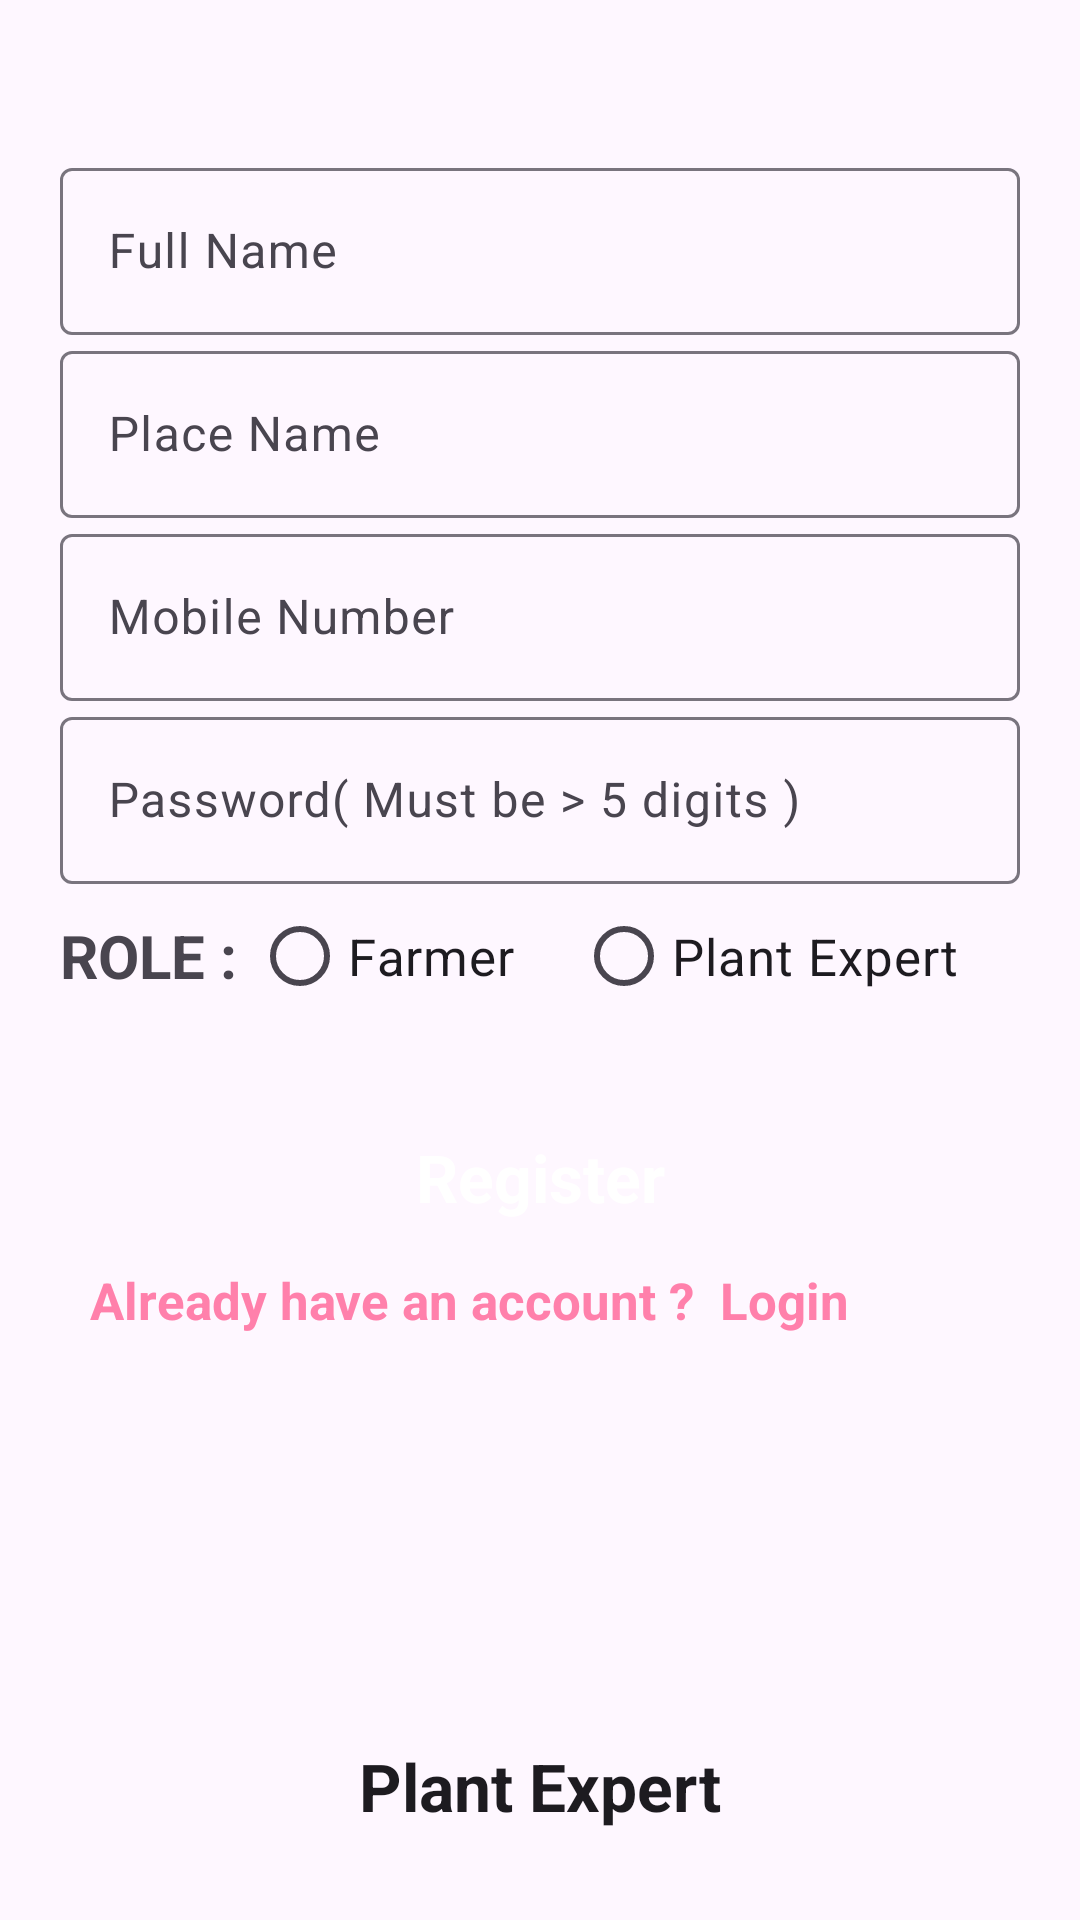

Reconstruct the res/layout file that produces this screen, plus the resources it refers to.
<!-- AndroidManifest.xml: application theme Theme.PlantExpert -->
<!-- res/layout/activity_registration.xml -->
<?xml version="1.0" encoding="utf-8"?>
<androidx.constraintlayout.widget.ConstraintLayout xmlns:android="http://schemas.android.com/apk/res/android"
    xmlns:app="http://schemas.android.com/apk/res-auto"
    xmlns:tools="http://schemas.android.com/tools"
    android:layout_width="match_parent"
    android:layout_height="match_parent"
    tools:context=".Validation.Registration">

    <TextView
        android:id="@+id/textView"
        android:layout_width="wrap_content"
        android:layout_height="wrap_content"
        android:layout_marginBottom="30dp"
        android:text="Plant Expert"
        android:textAppearance="@style/TextAppearance.AppCompat.Large"
        android:textStyle="bold"
        app:layout_constraintBottom_toBottomOf="parent"
        app:layout_constraintEnd_toEndOf="parent"
        app:layout_constraintStart_toStartOf="parent" />



    <com.google.android.material.textfield.TextInputLayout
        android:id="@+id/FullNameLayout"
        android:layout_width="match_parent"
        android:layout_height="wrap_content"
        android:layout_marginStart="20dp"
        android:layout_marginEnd="20dp"
        android:hint="Full Name"
        app:layout_constraintBottom_toTopOf="@+id/PlaceNameLayout"
        app:layout_constraintEnd_toEndOf="parent"
        app:layout_constraintStart_toStartOf="parent">

        <com.google.android.material.textfield.TextInputEditText
            android:id="@+id/Name"
            android:layout_width="match_parent"
            android:layout_height="wrap_content"
            android:inputType="text"
            android:maxLength="60"/>
    </com.google.android.material.textfield.TextInputLayout>



    <com.google.android.material.textfield.TextInputLayout
        android:id="@+id/PlaceNameLayout"
        android:layout_width="match_parent"
        android:layout_height="wrap_content"
        android:layout_marginStart="20dp"
        android:layout_marginEnd="20dp"
        android:hint="Place Name"
        app:layout_constraintBottom_toTopOf="@+id/MobileNumberLayout"
        app:layout_constraintEnd_toEndOf="parent"
        app:layout_constraintStart_toStartOf="parent">

        <com.google.android.material.textfield.TextInputEditText
            android:id="@+id/cityName"
            android:layout_width="match_parent"
            android:layout_height="wrap_content"
            android:inputType="text"
            android:maxLength="40"/>
    </com.google.android.material.textfield.TextInputLayout>



    <com.google.android.material.textfield.TextInputLayout
        android:id="@+id/MobileNumberLayout"
        android:layout_width="match_parent"
        android:layout_height="wrap_content"
        android:layout_marginStart="20dp"
        android:layout_marginEnd="20dp"
        android:hint="Mobile Number"
        app:layout_constraintBottom_toTopOf="@+id/PasswordLayout"
        app:layout_constraintEnd_toEndOf="parent"
        app:layout_constraintStart_toStartOf="parent">

        <com.google.android.material.textfield.TextInputEditText
            android:id="@+id/mobileNumber"
            android:layout_width="match_parent"
            android:layout_height="wrap_content"
            android:ems="10"
            android:inputType="phone"
            android:maxLength="10" />
    </com.google.android.material.textfield.TextInputLayout>



    <com.google.android.material.textfield.TextInputLayout
        android:id="@+id/PasswordLayout"
        android:layout_width="match_parent"
        android:layout_height="wrap_content"
        android:layout_marginStart="20dp"
        android:layout_marginEnd="20dp"
        android:hint="Password( Must be > 5 digits )"
        app:layout_constraintBottom_toTopOf="@+id/linearLayout"
        app:layout_constraintEnd_toEndOf="parent"
        app:layout_constraintStart_toStartOf="parent">

        <com.google.android.material.textfield.TextInputEditText
            android:id="@+id/Password"
            android:layout_width="match_parent"
            android:layout_height="wrap_content"
            android:ems="10"
            android:inputType="numberPassword"
            android:maxLength="10" />
    </com.google.android.material.textfield.TextInputLayout>



    <LinearLayout
        android:id="@+id/linearLayout"
        android:layout_width="match_parent"
        android:layout_height="wrap_content"
        android:layout_marginEnd="20dp"
        android:layout_marginStart="20dp"
        android:layout_marginBottom="25dp"
        app:layout_constraintEnd_toEndOf="parent"
        app:layout_constraintStart_toStartOf="parent"
        app:layout_constraintBottom_toTopOf="@+id/LoginUser">

        <TextView
            android:layout_width="wrap_content"
            android:layout_height="wrap_content"
            android:layout_gravity="center"
            android:text="ROLE : "
            android:textSize="20sp"
            android:textStyle="bold" />

        <RadioGroup
            android:id="@+id/radio"
            android:layout_width="match_parent"
            android:layout_height="wrap_content"
            android:orientation="horizontal">

            <RadioButton
                android:id="@+id/FarmerRadio"
                android:layout_width="wrap_content"
                android:layout_height="wrap_content"
                android:layout_weight="1"
                android:text="Farmer"
                android:textSize="17sp" />

            <RadioButton
                android:id="@+id/ExpertRadio"
                android:layout_width="wrap_content"
                android:layout_height="wrap_content"
                android:layout_weight="1"
                android:text="Plant Expert"
                android:textSize="17sp" />

        </RadioGroup>

    </LinearLayout>

    <Button
        android:id="@+id/LoginUser"
        style="@style/Widget.Material3.Button.OutlinedButton"
        android:layout_width="match_parent"
        android:layout_height="wrap_content"
        android:layout_marginStart="30dp"
        android:layout_marginEnd="30dp"
        android:paddingTop="10dp"
        android:paddingBottom="10dp"
        android:text="Register"
        android:textAppearance="@style/TextAppearance.AppCompat.Large"
        android:textColor="@color/white"
        android:textStyle="bold"
        android:enabled="false"
        android:backgroundTint="#A8ACAE"
        app:layout_constraintBottom_toTopOf="@+id/textView"
        app:layout_constraintEnd_toEndOf="parent"
        app:layout_constraintHorizontal_bias="0.0"
        app:layout_constraintStart_toStartOf="parent"
        app:layout_constraintTop_toTopOf="parent"
        app:layout_constraintVertical_bias="0.692"
        app:strokeColor="#A8ACAE" />

    <View
        android:id="@+id/registerView"
        android:layout_width="match_parent"
        android:layout_height="match_parent"
        android:background="#A4DDDDDD"
        android:visibility="gone"
        app:layout_constraintBottom_toBottomOf="parent"
        app:layout_constraintEnd_toEndOf="parent"
        app:layout_constraintStart_toStartOf="parent"
        app:layout_constraintTop_toTopOf="parent" />



    <LinearLayout
        android:id="@+id/progressView"
        android:layout_width="wrap_content"
        android:layout_height="wrap_content"
        android:visibility="gone"
        android:background="@color/white"
        android:layout_margin="60dp"
        android:paddingStart="30dp"
        android:paddingEnd="30dp"
        android:paddingTop="5dp"
        android:paddingBottom="5dp"
        app:layout_constraintBottom_toBottomOf="parent"
        app:layout_constraintEnd_toEndOf="parent"
        app:layout_constraintStart_toStartOf="parent"
        app:layout_constraintTop_toTopOf="parent">
        <ProgressBar
            android:layout_width="wrap_content"
            android:layout_height="wrap_content"
            android:outlineSpotShadowColor="@color/blue"
            android:outlineAmbientShadowColor="@color/blue"
            android:layout_weight="1" />
        <TextView
            android:layout_width="wrap_content"
            android:layout_height="wrap_content"
            android:text="Please Wait ...."
            android:layout_marginStart="30dp"
            android:layout_weight="1"
            android:textSize="20sp"
            android:textStyle="bold"
            android:layout_gravity="center"/>
    </LinearLayout>



    <TextView
        android:id="@+id/AlreadyUser"
        android:layout_width="wrap_content"
        android:layout_height="wrap_content"
        android:text="Already have an account ?  Login"
        android:textColor="#FF80AB"
        android:textSize="17sp"
        android:textStyle="bold"
        app:layout_constraintTop_toBottomOf="@+id/LoginUser"
        app:layout_constraintStart_toStartOf="parent"
        android:layout_marginStart="30dp"
        android:layout_marginTop="5dp" />


</androidx.constraintlayout.widget.ConstraintLayout>
<!-- resources referenced by this layout -->
<resources>
  <color name="blue">#80D8FF</color>
  <color name="white">#FFFFFFFF</color>
  <style name="Theme.PlantExpert" parent="Base.Theme.PlantExpert" />
  <style name="Base.Theme.PlantExpert" parent="Theme.Material3.DayNight.NoActionBar">
          
          
      </style>
</resources>
